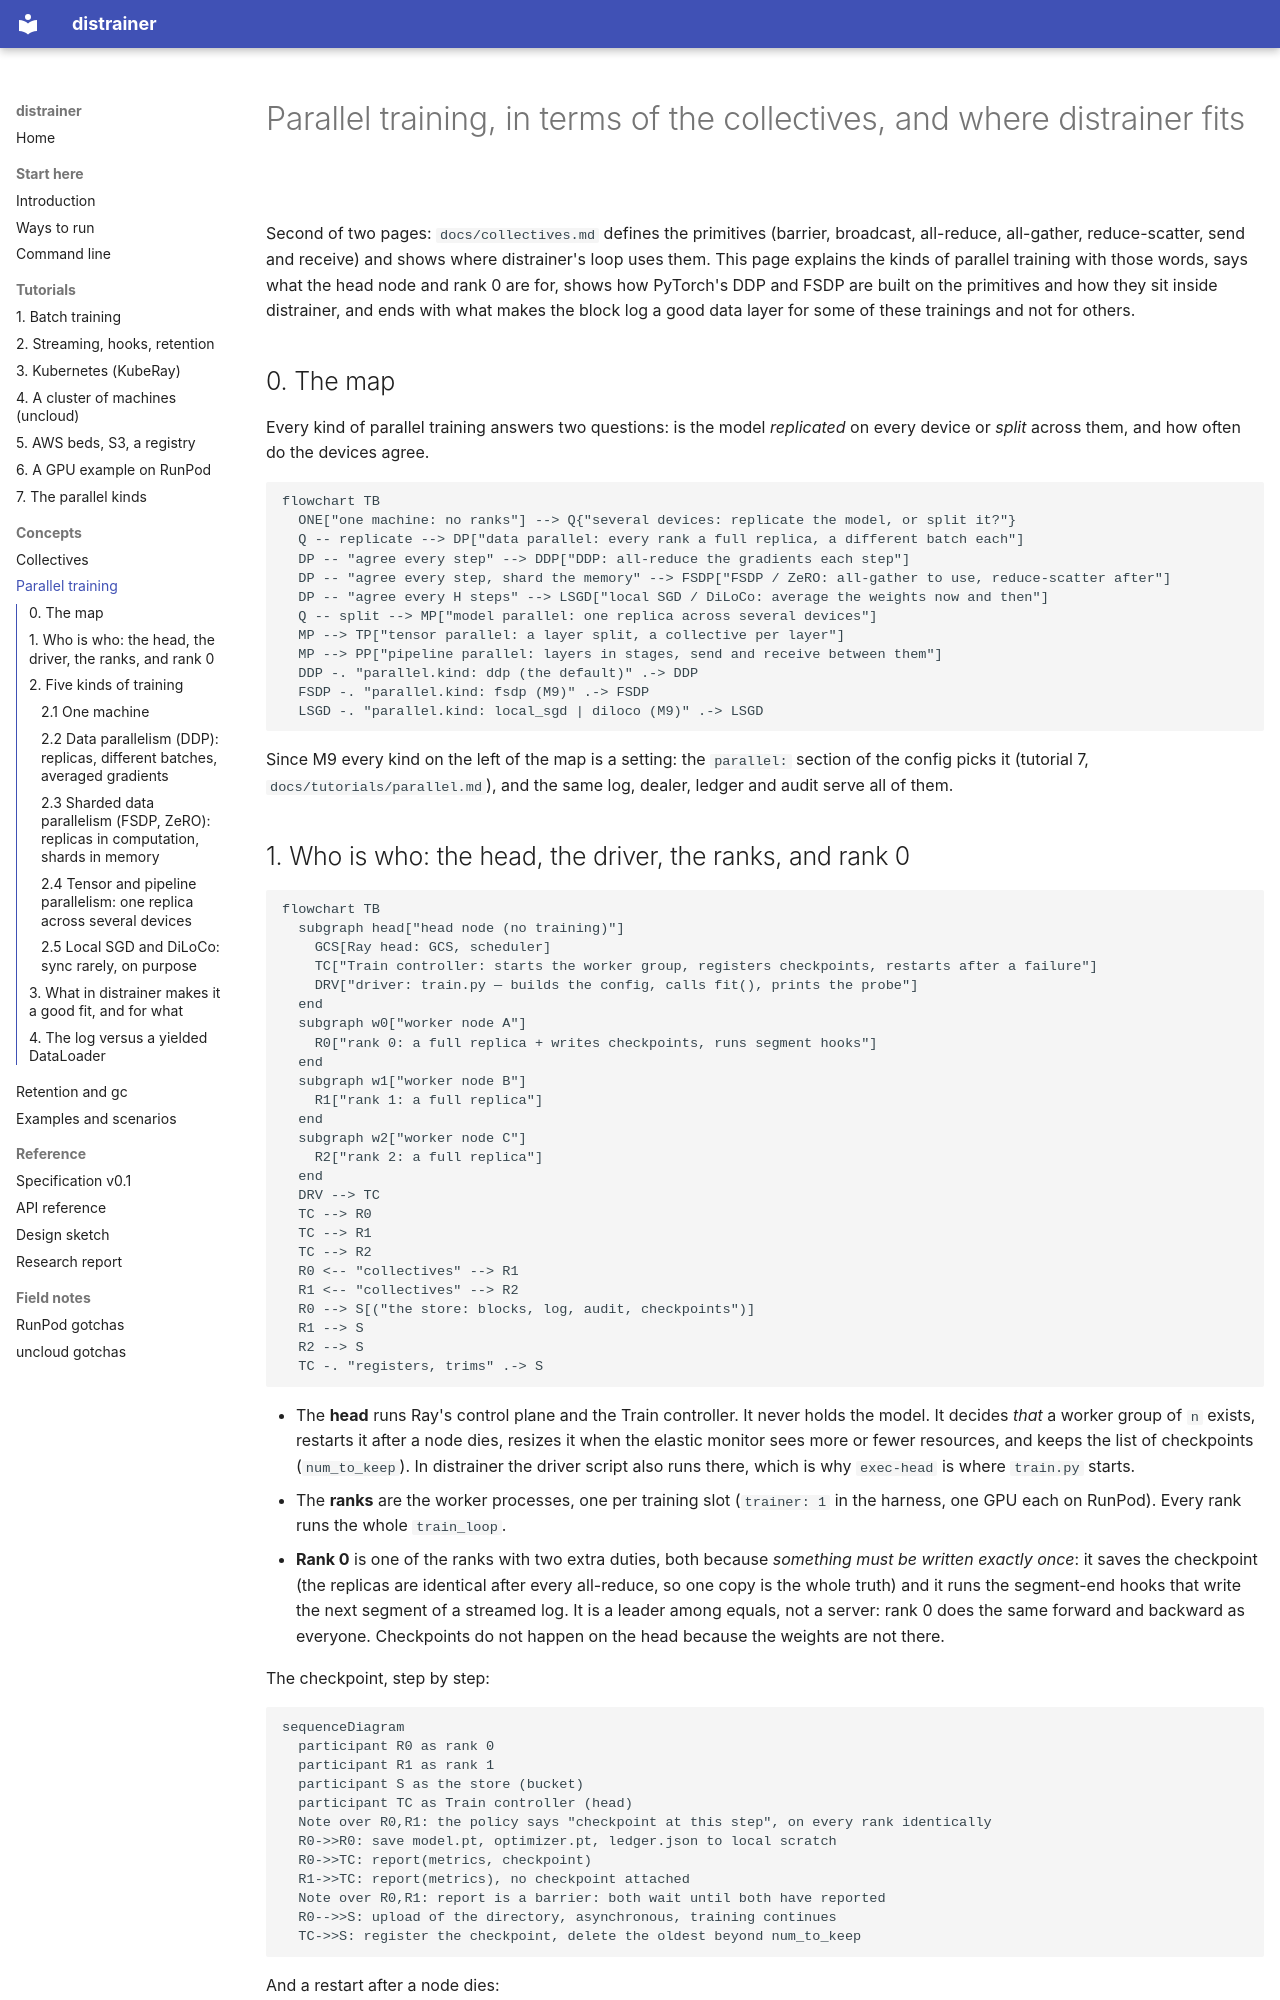

repository: rahuldave/distrainer · page: parallelism/index.html · generator: mkdocs

# Parallel training, in terms of the collectives, and where distrainer fits

Second of two pages: `docs/collectives.md` defines the primitives (barrier, broadcast,
all-reduce, all-gather, reduce-scatter, send and receive) and shows where distrainer's loop
uses them. This page explains the kinds of parallel training with those words, says what the
head node and rank 0 are for, shows how PyTorch's DDP and FSDP are built on the primitives and
how they sit inside distrainer, and ends with what makes the block log a good data layer for
some of these trainings and not for others.

## 0. The map

Every kind of parallel training answers two questions: is the model *replicated* on every
device or *split* across them, and how often do the devices agree.

```mermaid
flowchart TB
  ONE["one machine: no ranks"] --> Q{"several devices: replicate the model, or split it?"}
  Q -- replicate --> DP["data parallel: every rank a full replica, a different batch each"]
  DP -- "agree every step" --> DDP["DDP: all-reduce the gradients each step"]
  DP -- "agree every step, shard the memory" --> FSDP["FSDP / ZeRO: all-gather to use, reduce-scatter after"]
  DP -- "agree every H steps" --> LSGD["local SGD / DiLoCo: average the weights now and then"]
  Q -- split --> MP["model parallel: one replica across several devices"]
  MP --> TP["tensor parallel: a layer split, a collective per layer"]
  MP --> PP["pipeline parallel: layers in stages, send and receive between them"]
  DDP -. "parallel.kind: ddp (the default)" .-> DDP
  FSDP -. "parallel.kind: fsdp (M9)" .-> FSDP
  LSGD -. "parallel.kind: local_sgd | diloco (M9)" .-> LSGD
```

Since M9 every kind on the left of the map is a setting: the `parallel:` section of the config
picks it (tutorial 7, `docs/tutorials/parallel.md`), and the same log, dealer, ledger and audit
serve all of them.
